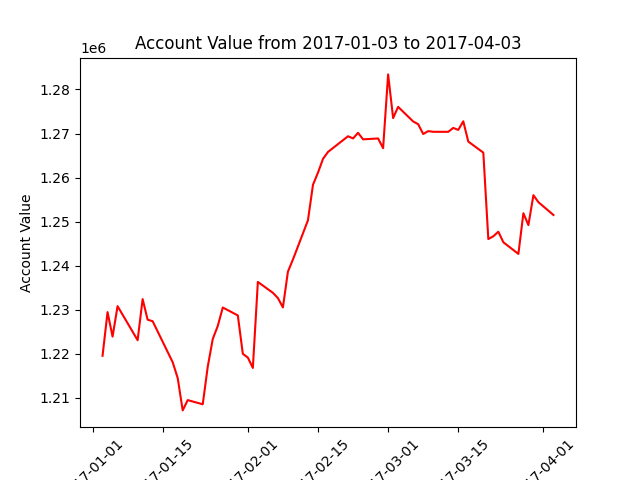

The data file committed next to this chart (first rows):
datadate, account_value
20170103, 1219515
20170104, 1229431
20170105, 1223864
20170106, 1230777
20170109, 1224988
20170110, 1223044
20170111, 1232388
20170112, 1227711
20170113, 1227363
20170117, 1218047
20170118, 1214454
20170119, 1207108
20170120, 1209448
20170123, 1208499
20170124, 1217050
20170125, 1223335
20170126, 1226295
20170127, 1230477
20170130, 1228683
20170131, 1219959
20170201, 1219111
20170202, 1216751
20170203, 1236290
20170206, 1233813
20170207, 1232624
20170208, 1230497
20170209, 1238619
20170210, 1241377
20170213, 1250286
20170214, 1258343
20170215, 1261107
20170216, 1264233
20170217, 1265812
20170221, 1269377
20170222, 1268879
20170223, 1270155
20170224, 1268673
20170227, 1268872
20170228, 1266668
20170301, 1283424
20170302, 1273497
20170303, 1276051
20170306, 1272730
20170307, 1272114
20170308, 1269886
20170309, 1270538
20170310, 1270389
20170313, 1270380
20170314, 1271269
20170315, 1270814
20170316, 1272772
20170317, 1268170
20170320, 1265653
20170321, 1246028
20170322, 1246657
20170323, 1247694
20170324, 1245300
20170327, 1242647
20170328, 1251892
20170329, 1249197
... 3 more rows
